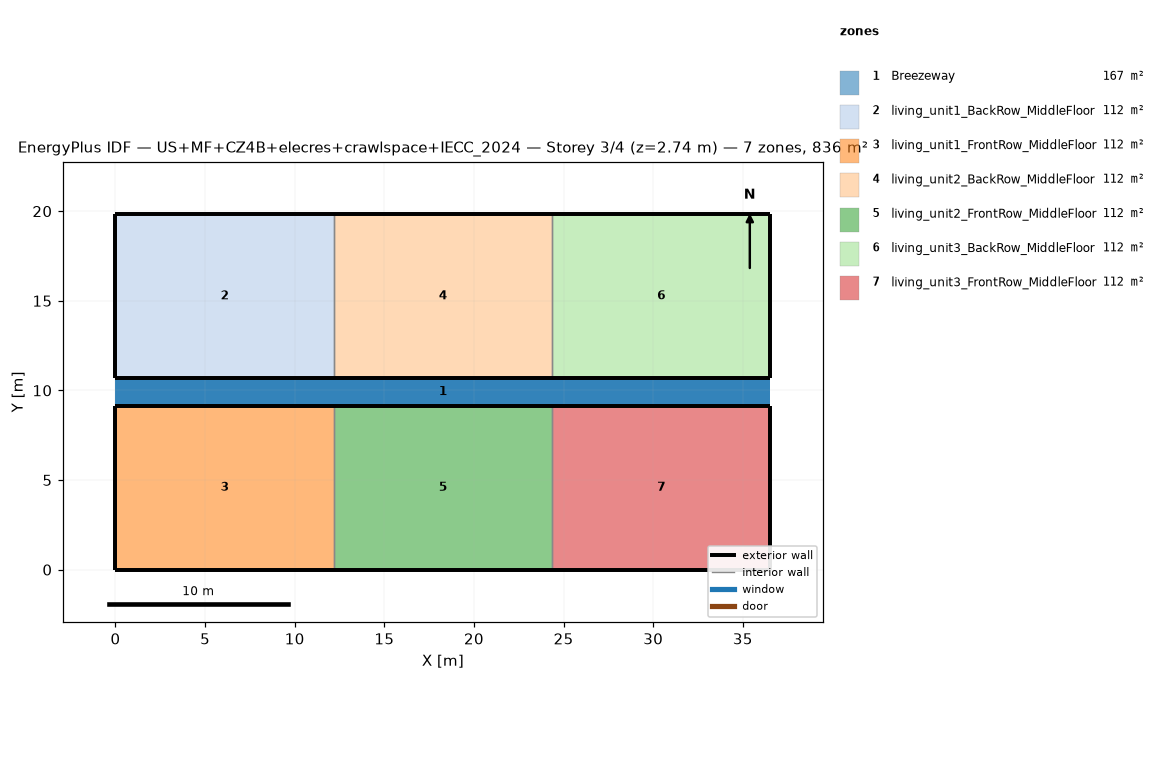
=== STOREY PLAN SPEC (per zone: floor XY polygon, exterior-wall plan segments, windows/doors) ===
zone 1: Breezeway  (167.0 m²)
  floor: (36.54, 9.16) (0.00, 9.16) (0.00, 10.68) (36.54, 10.68)
  floor: (36.54, 9.16) (0.00, 9.16) (0.00, 10.68) (36.54, 10.68)
  floor: (36.54, 9.16) (0.00, 9.16) (0.00, 10.68) (36.54, 10.68)
zone 2: living_unit1_BackRow_MiddleFloor  (111.5 m²)
  floor: (12.18, 10.68) (0.00, 10.68) (0.00, 19.84) (12.18, 19.84)
  exterior wall: (0.00, 10.68) – (12.18, 10.68)  [12.2 m]
  exterior wall: (12.18, 19.84) – (0.00, 19.84)  [12.2 m]
  exterior wall: (0.00, 19.84) – (0.00, 10.68)  [9.2 m]
  interior walls: 1
zone 3: living_unit1_FrontRow_MiddleFloor  (111.5 m²)
  floor: (12.18, 0.00) (0.00, 0.00) (0.00, 9.16) (12.18, 9.16)
  exterior wall: (0.00, 0.00) – (12.18, 0.00)  [12.2 m]
  exterior wall: (12.18, 9.16) – (0.00, 9.16)  [12.2 m]
  exterior wall: (0.00, 9.16) – (0.00, 0.00)  [9.2 m]
  interior walls: 1
zone 4: living_unit2_BackRow_MiddleFloor  (111.5 m²)
  floor: (24.36, 10.68) (12.18, 10.68) (12.18, 19.84) (24.36, 19.84)
  exterior wall: (12.18, 10.68) – (24.36, 10.68)  [12.2 m]
  exterior wall: (24.36, 19.84) – (12.18, 19.84)  [12.2 m]
  interior walls: 2
zone 5: living_unit2_FrontRow_MiddleFloor  (111.5 m²)
  floor: (24.36, 0.00) (12.18, 0.00) (12.18, 9.16) (24.36, 9.16)
  exterior wall: (12.18, 0.00) – (24.36, 0.00)  [12.2 m]
  exterior wall: (24.36, 9.16) – (12.18, 9.16)  [12.2 m]
  interior walls: 2
zone 6: living_unit3_BackRow_MiddleFloor  (111.5 m²)
  floor: (36.54, 10.68) (24.36, 10.68) (24.36, 19.84) (36.54, 19.84)
  exterior wall: (24.36, 10.68) – (36.54, 10.68)  [12.2 m]
  exterior wall: (36.54, 10.68) – (36.54, 19.84)  [9.2 m]
  exterior wall: (36.54, 19.84) – (24.36, 19.84)  [12.2 m]
  interior walls: 1
zone 7: living_unit3_FrontRow_MiddleFloor  (111.5 m²)
  floor: (36.54, 0.00) (24.36, 0.00) (24.36, 9.16) (36.54, 9.16)
  exterior wall: (24.36, 0.00) – (36.54, 0.00)  [12.2 m]
  exterior wall: (36.54, 0.00) – (36.54, 9.16)  [9.2 m]
  exterior wall: (36.54, 9.16) – (24.36, 9.16)  [12.2 m]
  interior walls: 1

=== DERIVED (storey summary) ===
Building: US+MF+CZ4B+elecres+crawlspace+IECC_2024
Storey: 3 of 4  (floor level z = 2.74 m)
Storey gross floor area: 836.2 m²
Zones on this storey: 7
  - Breezeway: floor 167.0 m²
  - living_unit1_BackRow_MiddleFloor: floor 111.5 m²; exterior wall 33.5 m (86.9 m²); WWR 0.0%
  - living_unit1_FrontRow_MiddleFloor: floor 111.5 m²; exterior wall 33.5 m (86.9 m²); WWR 0.0%
  - living_unit2_BackRow_MiddleFloor: floor 111.5 m²; exterior wall 24.4 m (63.1 m²); WWR 0.0%
  - living_unit2_FrontRow_MiddleFloor: floor 111.5 m²; exterior wall 24.4 m (63.1 m²); WWR 0.0%
  - living_unit3_BackRow_MiddleFloor: floor 111.5 m²; exterior wall 33.5 m (86.9 m²); WWR 0.0%
  - living_unit3_FrontRow_MiddleFloor: floor 111.5 m²; exterior wall 33.5 m (86.9 m²); WWR 0.0%
Zone adjacency (shared interzone walls):
  - living_unit1_BackRow_MiddleFloor ↔ living_unit2_BackRow_MiddleFloor
  - living_unit1_FrontRow_MiddleFloor ↔ living_unit2_FrontRow_MiddleFloor
  - living_unit2_BackRow_MiddleFloor ↔ living_unit3_BackRow_MiddleFloor
  - living_unit2_FrontRow_MiddleFloor ↔ living_unit3_FrontRow_MiddleFloor